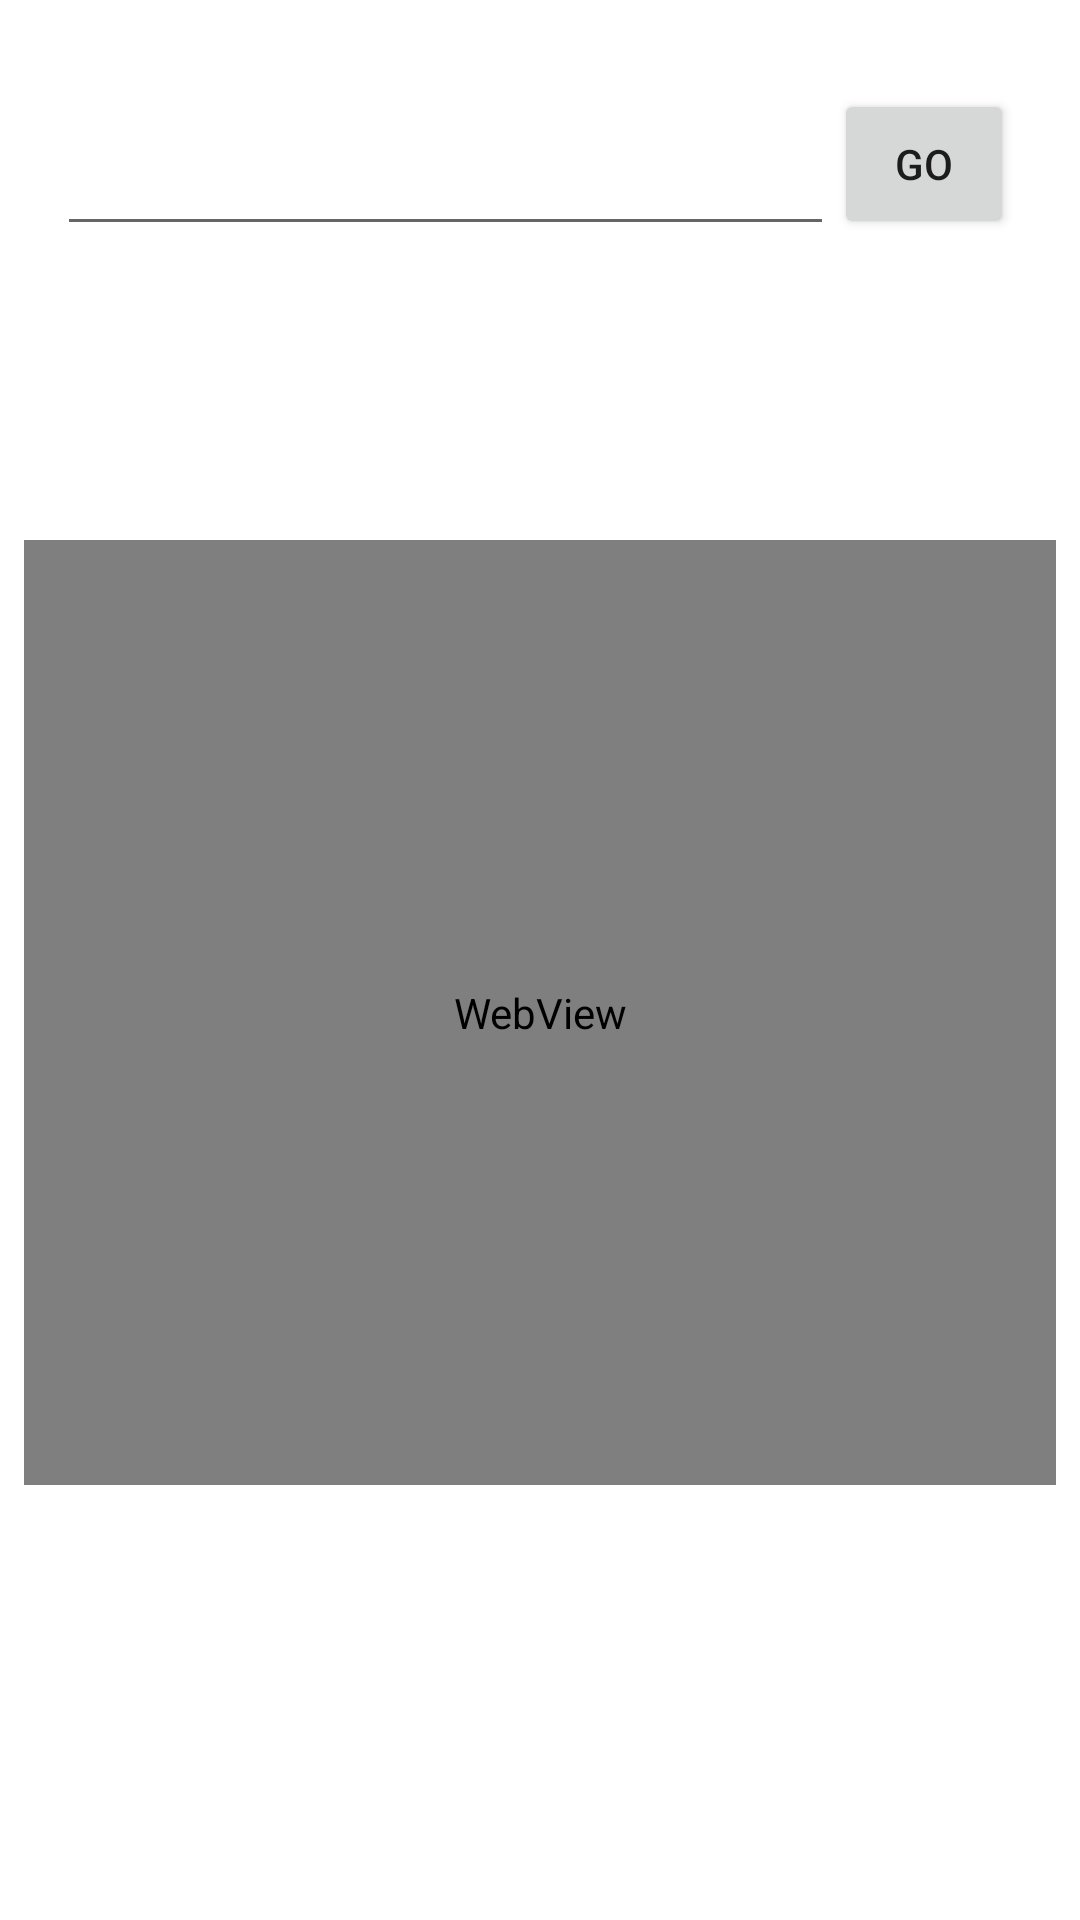

The Android layout XML behind this screen, and the referenced resources:
<!-- AndroidManifest.xml: application theme Theme.Android_8_Lab_8 -->
<!-- res/layout/activity_main.xml -->
<?xml version="1.0" encoding="utf-8"?>
<androidx.constraintlayout.widget.ConstraintLayout xmlns:android="http://schemas.android.com/apk/res/android"
    xmlns:app="http://schemas.android.com/apk/res-auto"
    xmlns:tools="http://schemas.android.com/tools"
    android:layout_width="match_parent"
    android:layout_height="match_parent"
    tools:context=".MainActivity">

    <RelativeLayout
        android:layout_width="match_parent"
        android:layout_height="match_parent">

        <Button
            android:id="@+id/gobtn"
            android:layout_width="60dp"
            android:layout_height="50dp"
            android:layout_alignBaseline="@+id/url_address"
            android:layout_alignBottom="@+id/url_address"
            android:layout_alignEnd="@+id/mywebview"
            android:layout_marginEnd="14dp"
            android:onClick = "gotoweb"
            android:text="Go"
            app:layout_constraintRight_toRightOf = "@+id/url_address"
            app:layout_constraintStart_toStartOf = "parent"
            app:layout_constraintTop_toTopOf = "parent"/>

        <EditText
            android:id="@+id/url_address"
            android:layout_width="270dp"
            android:layout_height="63dp"
            android:layout_marginTop = "19dp"
            android:layout_marginLeft = "19dp"
            android:layout_toStartOf="@+id/gobtn"
            app:layout_constraintEnd_toEndOf = "parent"
            app:layout_constraintHorizontal_bias = "0.265"
            app:layout_constraintLeft_toLeftOf = "@id/gobtn"
            app:layout_constraintStart_toStartOf = "parent"
            android:ems="10"
            android:inputType="textPersonName" />

        <WebView
            android:id="@+id/mywebview"
            android:layout_width="368dp"
            android:layout_height="315dp"
            android:layout_marginLeft="8dp"
            android:layout_marginTop="180dp"
            android:layout_marginRight="8dp"
            android:layout_marginBottom="20dp"
            app:layout_constraintEnd_toEndOf = "parent"
            app:layout_constraintLeft_toLeftOf = "parent"
            app:layout_constraintRight_toRightOf = "parent"
            app:layout_constraintStart_toStartOf = "parent"
            app:layout_constraintTop_toBottomOf = "@id/url_address"/>
    </RelativeLayout>
</androidx.constraintlayout.widget.ConstraintLayout>
<!-- resources referenced by this layout -->
<resources>
  <style name="Theme.Android_8_Lab_8" parent="Theme.MaterialComponents.DayNight.DarkActionBar">
          
          <item name="colorPrimary">@color/purple_500</item>
          <item name="colorPrimaryVariant">@color/purple_700</item>
          <item name="colorOnPrimary">@color/white</item>
          
          <item name="colorSecondary">@color/teal_200</item>
          <item name="colorSecondaryVariant">@color/teal_700</item>
          <item name="colorOnSecondary">@color/black</item>
          
          <item name="android:statusBarColor" tools:targetApi="l">?attr/colorPrimaryVariant</item>
          
      </style>
  <!-- not gathered from this repository: default colours our renderer supplied (Android Studio template values) -->
  <color name="purple_500">#FF6200EE</color>
  <color name="purple_700">#FF3700B3</color>
  <color name="teal_200">#FF03DAC5</color>
  <color name="teal_700">#FF018786</color>
  <color name="black">#FF000000</color>
  <color name="white">#FFFFFFFF</color>
</resources>
